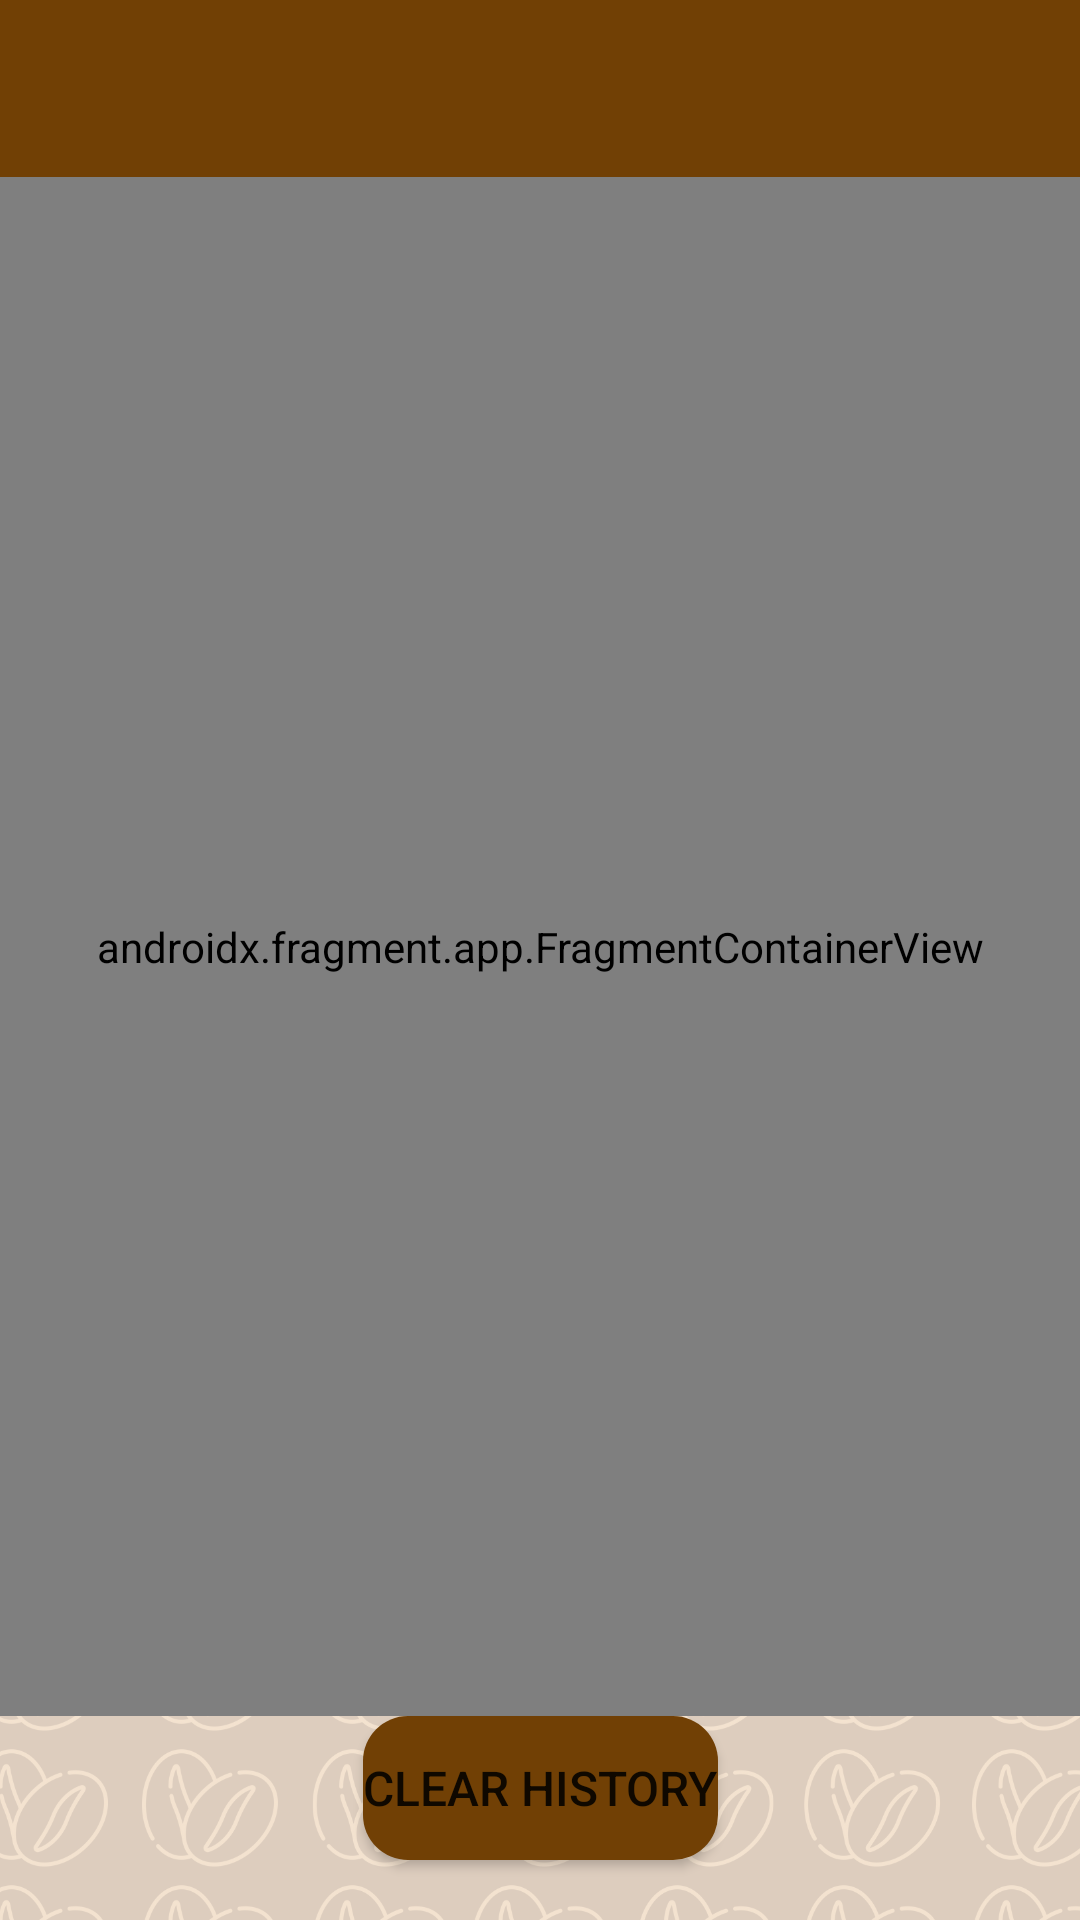

Layout XML and referenced resources for this Android screen:
<!-- AndroidManifest.xml: application theme Theme.Coffeebean -->
<!-- res/layout/activity_order_history.xml -->
<?xml version="1.0" encoding="utf-8"?>
<androidx.constraintlayout.widget.ConstraintLayout
    xmlns:android="http://schemas.android.com/apk/res/android"
    xmlns:app="http://schemas.android.com/apk/res-auto"
    xmlns:tools="http://schemas.android.com/tools"
    android:layout_width="match_parent"
    android:layout_height="match_parent"
    android:background="@drawable/background"
    tools:context=".orderHistory">

    <include
        android:id="@+id/header"
        layout="@layout/selected_item_header"
        android:layout_width="match_parent"
        android:layout_height="59dp"
        android:layout_alignParentEnd="true"
        android:layout_marginEnd="0dp" />

    <androidx.fragment.app.FragmentContainerView
        android:id="@+id/fragmentContainerView"
        android:name="com.example.coffeebean.ui.OrderHistory.OrderHistoryFragment"
        android:layout_width="0dp"
        android:layout_height="0dp"
        app:layout_constraintBottom_toTopOf="@+id/clearBtn"
        app:layout_constraintEnd_toEndOf="parent"
        app:layout_constraintStart_toStartOf="parent"
        app:layout_constraintTop_toBottomOf="@+id/header" />

    <Button
        android:id="@+id/clearBtn"
        android:background="@drawable/custom_button"
        android:layout_width="wrap_content"
        android:layout_height="wrap_content"
        android:text="Clear History"
        android:layout_marginBottom="20dp"
        android:textSize="16sp"
        app:layout_constraintBottom_toBottomOf="parent"
        app:layout_constraintEnd_toEndOf="parent"
        app:layout_constraintStart_toStartOf="parent" />

</androidx.constraintlayout.widget.ConstraintLayout>
<!-- res/layout/selected_item_header.xml (included above) -->
<?xml version="1.0" encoding="utf-8"?>
<androidx.appcompat.widget.Toolbar xmlns:android="http://schemas.android.com/apk/res/android"
    android:id="@+id/nav_toolbar"
    style="@style/ThemeOverlay.MaterialComponents.Toolbar.Primary"
    android:layout_width="match_parent"
    android:layout_height="?actionBarSize"
    android:background="#714005">

    <RelativeLayout
        android:layout_width="match_parent"
        android:layout_height="match_parent">

        <LinearLayout
            android:layout_width="match_parent"
            android:layout_height="match_parent">

            <ImageView
                android:id="@+id/previousArrowBtn"
                android:layout_width="wrap_content"
                android:layout_height="wrap_content"
                android:layout_gravity="center"
                android:paddingRight="10dp"
                android:src="@drawable/ic_baseline_arrow_back_ios_24" />

        </LinearLayout>

    </RelativeLayout>

</androidx.appcompat.widget.Toolbar>
<!-- resources referenced by this layout -->
<resources>
  <!-- drawable background: png bitmap (drawable, 619424 bytes) -->
  <!-- drawable custom_button (drawable) -->
  <?xml version="1.0" encoding="utf-8"?>
  <shape xmlns:android="http://schemas.android.com/apk/res/android" android:shape="rectangle">
  
      <solid android:color="#714005"/>
      <corners android:radius="15dp" />
  </shape>
  <style name="Theme.Coffeebean" parent="Theme.MaterialComponents.Light.NoActionBar">
          
          <item name="colorPrimary">@color/coffee</item>
          <item name="colorPrimaryVariant">@color/cognac</item>
          <item name="colorOnPrimary">@color/white</item>
          
          <item name="colorSecondary">@color/chocolate</item>
          <item name="colorSecondaryVariant">@color/mocha</item>
          <item name="colorOnSecondary">@color/black</item>
          
          <item name="android:statusBarColor" tools:targetApi="l">?attr/colorPrimaryVariant</item>
          
      </style>
  <color name="coffee">#6F4E37</color>
  <color name="cognac">#834333</color>
  <color name="white">#FFFFFFFF</color>
  <color name="chocolate">#714005</color>
  <color name="mocha">#967969</color>
  <color name="black">#FF000000</color>
</resources>
